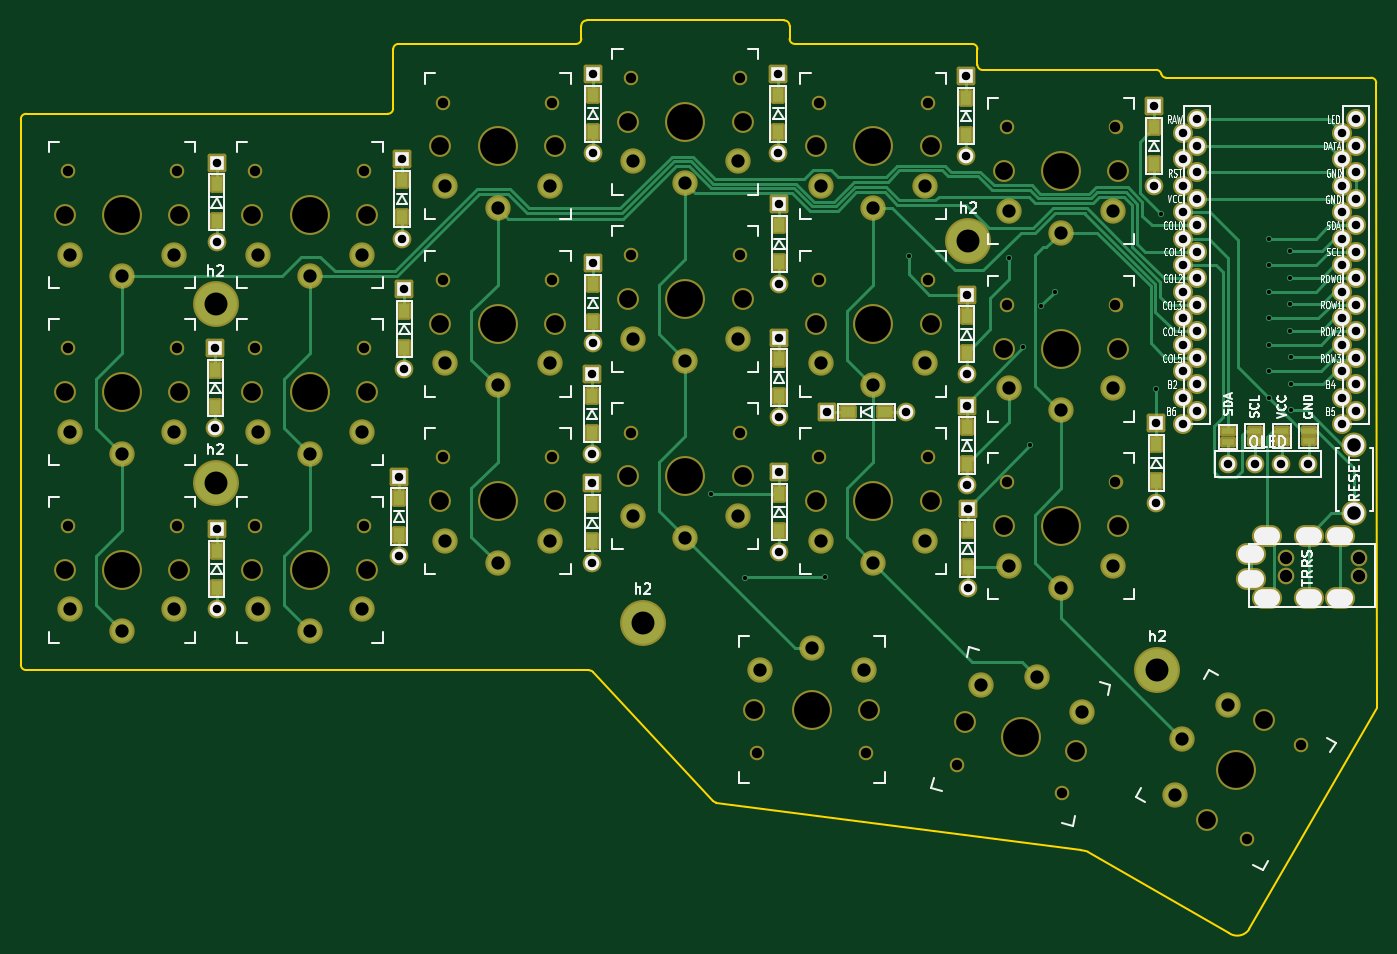
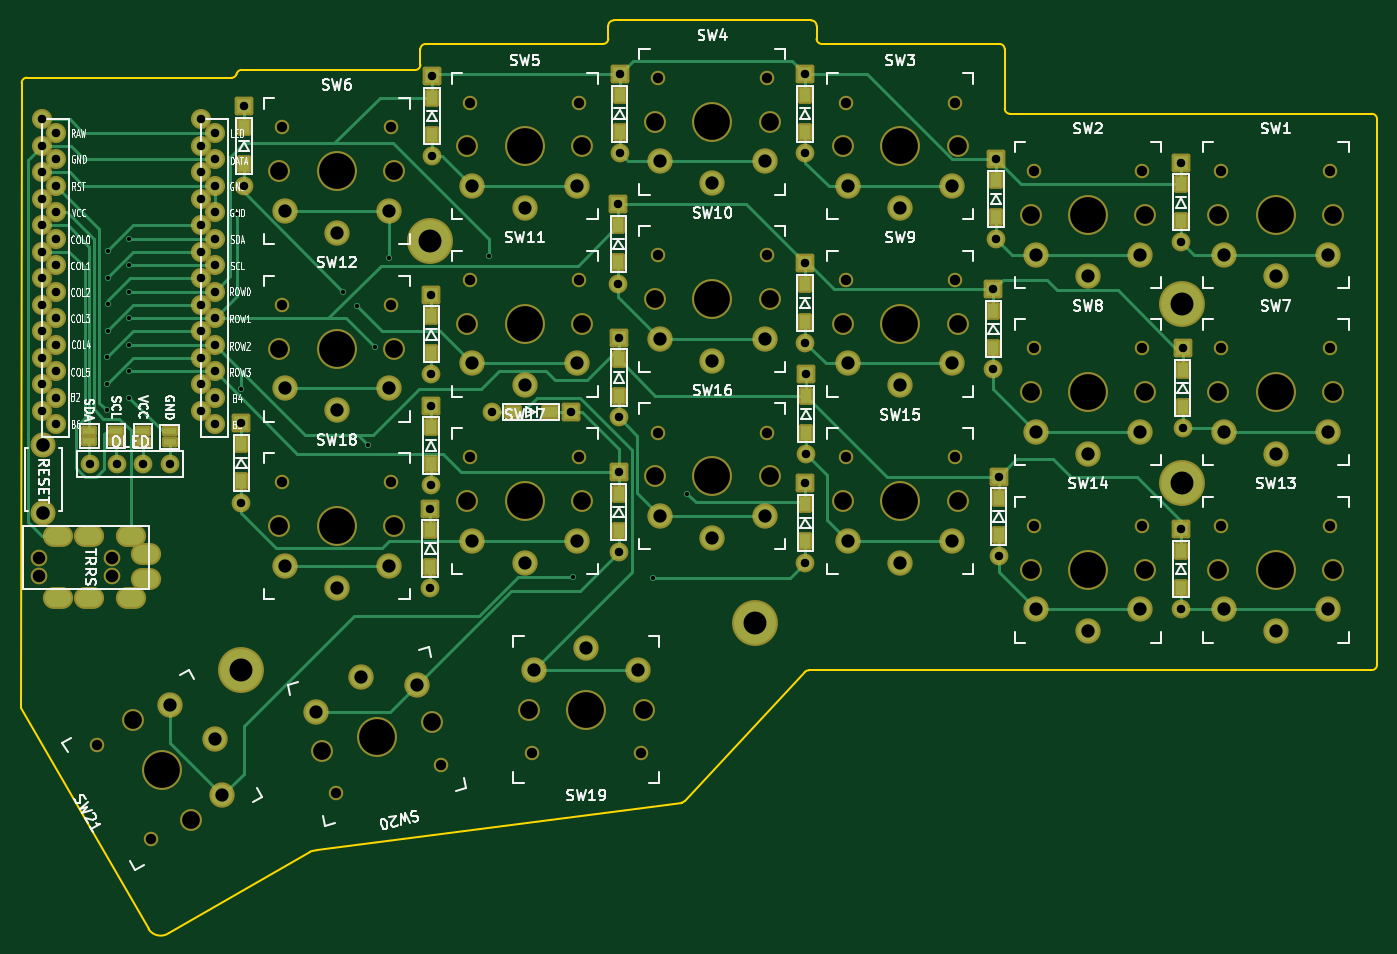
Circuit board: 9 layer files. Board 130.0 x 87.5 mm.
- bottom_copper: chococorne-B_Cu.gbl (22002 bytes)
- bottom_mask: chococorne-B_Mask.gbs (11003 bytes)
- bottom_silk: chococorne-B_Silkscreen.gbo (72851 bytes)
- outline: chococorne-Edge_Cuts.gm1 (2801 bytes)
- top_copper: chococorne-F_Cu.gtl (24770 bytes)
- top_mask: chococorne-F_Mask.gts (11008 bytes)
- top_silk: chococorne-F_Silkscreen.gto (55204 bytes)
- drill: chococorne-NPTH.drl (2285 bytes)
- drill: chococorne-PTH.drl (3963 bytes)

=== bottom_copper: chococorne-B_Cu.gbl (22002 bytes, source omitted) ===
=== bottom_mask: chococorne-B_Mask.gbs (11003 bytes, source omitted) ===
=== bottom_silk: chococorne-B_Silkscreen.gbo (72851 bytes, source omitted) ===
=== outline: chococorne-Edge_Cuts.gm1 ===
G04 #@! TF.GenerationSoftware,KiCad,Pcbnew,(6.0.8-1)-1*
G04 #@! TF.CreationDate,2023-02-26T16:34:21+02:00*
G04 #@! TF.ProjectId,chococorne,63686f63-6f63-46f7-926e-652e6b696361,2.1*
G04 #@! TF.SameCoordinates,Original*
G04 #@! TF.FileFunction,Profile,NP*
%FSLAX46Y46*%
G04 Gerber Fmt 4.6, Leading zero omitted, Abs format (unit mm)*
G04 Created by KiCad (PCBNEW (6.0.8-1)-1) date 2023-02-26 16:34:21*
%MOMM*%
%LPD*%
G01*
G04 APERTURE LIST*
G04 #@! TA.AperFunction,Profile*
%ADD10C,0.150000*%
G04 #@! TD*
G04 APERTURE END LIST*
D10*
X187620000Y-52430000D02*
X167999902Y-52440020D01*
X93390000Y-55890000D02*
X77829520Y-55894020D01*
X113032807Y-109366852D02*
G75*
G03*
X112700000Y-109240000I-332807J-373148D01*
G01*
X124569999Y-121760001D02*
G75*
G03*
X124845863Y-121904977I371001J371001D01*
G01*
X113032807Y-109366852D02*
X124570000Y-121760000D01*
X174021997Y-134429478D02*
G75*
G03*
X175950000Y-134050000I775003J1149978D01*
G01*
X160464519Y-126604023D02*
G75*
G03*
X159810076Y-126474364I-987619J-3268477D01*
G01*
X175950000Y-134050000D02*
X188200000Y-112870000D01*
X160464520Y-126604020D02*
X174021988Y-134429491D01*
X124845863Y-121904977D02*
X159810076Y-126474364D01*
X112700000Y-109240000D02*
X77819520Y-109214020D01*
X167519902Y-52080020D02*
G75*
G03*
X167030000Y-51680000I-489902J-99980D01*
G01*
X167519886Y-52080025D02*
G75*
G03*
X167999902Y-52440020I480014J140025D01*
G01*
X167030000Y-51680000D02*
X150399520Y-51694020D01*
X93390000Y-55890000D02*
G75*
G03*
X93890000Y-55390000I0J500000D01*
G01*
X94399520Y-49194020D02*
G75*
G03*
X93899520Y-49694020I-20J-499980D01*
G01*
X131389520Y-46944020D02*
X112429520Y-46944020D01*
X131889520Y-48694020D02*
X131889520Y-47444020D01*
X149399520Y-49194020D02*
X132389520Y-49194020D01*
X149899520Y-51194020D02*
X149899520Y-49694020D01*
X93899520Y-49694020D02*
X93890000Y-55390000D01*
X111429520Y-49194020D02*
X94399520Y-49194020D01*
X111929520Y-47444020D02*
X111929520Y-48694020D01*
X111429520Y-49194020D02*
G75*
G03*
X111929520Y-48694020I-20J500020D01*
G01*
X112429520Y-46944020D02*
G75*
G03*
X111929520Y-47444020I-20J-499980D01*
G01*
X131889480Y-47444020D02*
G75*
G03*
X131389520Y-46944020I-499980J20D01*
G01*
X131889480Y-48694020D02*
G75*
G03*
X132389520Y-49194020I500020J20D01*
G01*
X149899480Y-49694020D02*
G75*
G03*
X149399520Y-49194020I-499980J20D01*
G01*
X149899480Y-51194020D02*
G75*
G03*
X150399520Y-51694020I500020J20D01*
G01*
X188120000Y-52930000D02*
G75*
G03*
X187620000Y-52430000I-500000J0D01*
G01*
X58710000Y-55890000D02*
G75*
G03*
X58210000Y-56390000I0J-500000D01*
G01*
X58210000Y-108710000D02*
G75*
G03*
X58710000Y-109210000I500000J0D01*
G01*
X77875000Y-55894020D02*
X58710000Y-55890000D01*
X77819520Y-109214020D02*
X58710000Y-109210000D01*
X58210000Y-56390000D02*
X58210000Y-108710000D01*
X188120000Y-52930000D02*
X188200000Y-112870000D01*
M02*

=== top_copper: chococorne-F_Cu.gtl (24770 bytes, source omitted) ===
=== top_mask: chococorne-F_Mask.gts (11008 bytes, source omitted) ===
=== top_silk: chococorne-F_Silkscreen.gto (55204 bytes, source omitted) ===
=== drill: chococorne-NPTH.drl ===
M48
; DRILL file {KiCad (6.0.8-1)-1} date 2023 February 26, Sunday 16:34:28
; FORMAT={-:-/ absolute / inch / decimal}
; #@! TF.CreationDate,2023-02-26T16:34:28+02:00
; #@! TF.GenerationSoftware,Kicad,Pcbnew,(6.0.8-1)-1
; #@! TF.FileFunction,NonPlated,1,2,NPTH
FMAT,2
INCH
; #@! TA.AperFunction,NonPlated,NPTH,ComponentDrill
T1C0.0390
; #@! TA.AperFunction,NonPlated,NPTH,ComponentDrill
T2C0.0472
; #@! TA.AperFunction,NonPlated,NPTH,ComponentDrill
T3C0.0670
; #@! TA.AperFunction,NonPlated,NPTH,ComponentDrill
T4C0.1350
%
G90
G05
T1
X2.4681Y-2.4165
X2.4681Y-3.0858
X2.4681Y-3.7559
X2.8791Y-2.4165
X2.8791Y-3.0858
X2.8791Y-3.7559
X3.1768Y-2.4165
X3.1768Y-3.0858
X3.1768Y-3.7553
X3.5878Y-2.4165
X3.5878Y-3.0858
X3.5878Y-3.7553
X3.8854Y-2.1583
X3.8854Y-2.8276
X3.8854Y-3.497
X4.2965Y-2.1583
X4.2965Y-2.8276
X4.2965Y-3.497
X4.5941Y-2.0654
X4.5941Y-2.7343
X4.5941Y-3.4035
X5.0051Y-2.0654
X5.0051Y-2.7343
X5.0051Y-3.4035
X5.0705Y-4.6138
X5.3028Y-2.1583
X5.3028Y-2.8276
X5.3028Y-3.497
X5.4815Y-4.6138
X5.7138Y-2.1583
X5.7138Y-2.8276
X5.7138Y-3.497
X5.824Y-4.6569
X6.0114Y-2.252
X6.0114Y-2.9213
X6.0114Y-3.5906
X6.2211Y-4.7633
X6.4224Y-2.252
X6.4224Y-2.9213
X6.4224Y-3.5906
X6.9168Y-4.9374
X7.1223Y-4.5815
T2
X7.0654Y-3.8748
X7.0654Y-3.9437
X7.3409Y-3.8748
X7.3409Y-3.9437
T3
X2.4571Y-2.5819
X2.4571Y-3.2512
X2.4571Y-3.9213
X2.8902Y-2.5819
X2.8902Y-3.2512
X2.8902Y-3.9213
X3.1657Y-2.5819
X3.1657Y-3.2512
X3.1657Y-3.9207
X3.5988Y-2.5819
X3.5988Y-3.2512
X3.5988Y-3.9207
X3.8744Y-2.3236
X3.8744Y-2.9929
X3.8744Y-3.6624
X4.3075Y-2.3236
X4.3075Y-2.9929
X4.3075Y-3.6624
X4.5831Y-2.2307
X4.5831Y-2.8996
X4.5831Y-3.5689
X5.0161Y-2.2307
X5.0161Y-2.8996
X5.0161Y-3.5689
X5.0594Y-4.4484
X5.2917Y-2.3236
X5.2917Y-2.9929
X5.2917Y-3.6624
X5.4925Y-4.4484
X5.7248Y-2.3236
X5.7248Y-2.9929
X5.7248Y-3.6624
X5.8562Y-4.4944
X6.0004Y-2.4173
X6.0004Y-3.0866
X6.0004Y-3.7559
X6.2745Y-4.6064
X6.4335Y-2.4173
X6.4335Y-3.0866
X6.4335Y-3.7559
X6.7681Y-4.8643
X6.9846Y-4.4892
T4
X2.6736Y-2.5819
X2.6736Y-3.2512
X2.6736Y-3.9213
X3.3823Y-2.5819
X3.3823Y-3.2512
X3.3823Y-3.9207
X4.0909Y-2.3236
X4.0909Y-2.9929
X4.0909Y-3.6624
X4.7996Y-2.2307
X4.7996Y-2.8996
X4.7996Y-3.5689
X5.276Y-4.4484
X5.5083Y-2.3236
X5.5083Y-2.9929
X5.5083Y-3.6624
X6.0654Y-4.5504
X6.2169Y-2.4173
X6.2169Y-3.0866
X6.2169Y-3.7559
X6.8764Y-4.6768
T0
M30

=== drill: chococorne-PTH.drl ===
M48
; DRILL file {KiCad (6.0.8-1)-1} date 2023 February 26, Sunday 16:34:28
; FORMAT={-:-/ absolute / inch / decimal}
; #@! TF.CreationDate,2023-02-26T16:34:28+02:00
; #@! TF.GenerationSoftware,Kicad,Pcbnew,(6.0.8-1)-1
; #@! TF.FileFunction,Plated,1,2,PTH
FMAT,2
INCH
; #@! TA.AperFunction,Plated,PTH,ViaDrill
T1C0.0157
; #@! TA.AperFunction,Plated,PTH,ComponentDrill
T2C0.0320
; #@! TA.AperFunction,Plated,PTH,ComponentDrill
T3C0.0394
; #@! TA.AperFunction,Plated,PTH,ComponentDrill
T4C0.0500
; #@! TA.AperFunction,Plated,PTH,ComponentDrill
T5C0.0512
; #@! TA.AperFunction,Plated,PTH,ComponentDrill
T6C0.0866
%
G90
G05
T1
X4.8949Y-3.6337
X5.0236Y-3.9508
X5.3248Y-3.9469
X5.6417Y-2.7352
X6.0207Y-2.7441
X6.0732Y-3.082
X6.1004Y-3.4518
X6.1427Y-2.9242
X6.1923Y-2.8711
X6.5768Y-3.2382
X6.5945Y-2.5787
X7.0Y-2.6717
X7.0Y-2.7717
X7.0Y-2.8717
X7.0Y-2.9717
X7.0Y-3.0717
X7.0Y-3.1717
X7.0Y-3.2717
X7.08Y-2.72
X7.08Y-2.82
X7.08Y-2.92
X7.08Y-3.02
X7.085Y-3.12
X7.085Y-3.22
X7.085Y-3.32
T2
X3.0256Y-3.0852
X3.0256Y-3.3852
X3.0305Y-2.3844
X3.0305Y-2.6844
X3.0305Y-3.7683
X3.0305Y-4.0683
X3.7197Y-3.5695
X3.7197Y-3.8695
X3.7303Y-2.3713
X3.7303Y-2.6713
X3.7394Y-2.8634
X3.7394Y-3.1634
X4.4469Y-3.1837
X4.4469Y-3.4837
X4.4488Y-3.5941
X4.4488Y-3.8941
X4.45Y-2.05
X4.45Y-2.35
X4.45Y-2.7644
X4.45Y-3.0644
X5.15Y-2.05
X5.15Y-2.35
X5.1531Y-3.0461
X5.1531Y-3.3461
X5.1539Y-3.5535
X5.1539Y-3.8535
X5.1543Y-2.5413
X5.1543Y-2.8413
X5.3331Y-3.326
X5.6331Y-3.326
X5.8573Y-2.0596
X5.8573Y-2.3596
X5.8602Y-2.8825
X5.8602Y-3.1825
X5.8612Y-3.3028
X5.8612Y-3.6028
X5.8642Y-3.6906
X5.8642Y-3.9906
X6.5679Y-2.1719
X6.5679Y-2.4719
X6.5768Y-3.3677
X6.5768Y-3.6677
X6.678Y-2.2717
X6.678Y-2.3717
X6.678Y-2.4717
X6.678Y-2.5717
X6.678Y-2.6717
X6.678Y-2.7717
X6.678Y-2.8717
X6.678Y-2.9717
X6.678Y-3.0717
X6.678Y-3.1717
X6.678Y-3.2717
X6.678Y-3.3717
X6.7302Y-2.2217
X6.7302Y-2.3217
X6.7302Y-2.4217
X6.7302Y-2.5217
X6.7302Y-2.6217
X6.7302Y-2.7217
X6.7302Y-2.8217
X6.7302Y-2.9217
X6.7302Y-3.0217
X6.7302Y-3.1217
X6.7302Y-3.2217
X6.7302Y-3.3217
X6.8476Y-3.5213
X6.9476Y-3.5213
X7.0476Y-3.5213
X7.1476Y-3.5213
X7.278Y-2.2717
X7.278Y-2.3717
X7.278Y-2.4717
X7.278Y-2.5717
X7.278Y-2.6717
X7.278Y-2.7717
X7.278Y-2.8717
X7.278Y-2.9717
X7.278Y-3.0717
X7.278Y-3.1717
X7.278Y-3.2717
X7.278Y-3.3717
X7.3294Y-2.2217
X7.3294Y-2.3217
X7.3294Y-2.4217
X7.3294Y-2.5217
X7.3294Y-2.6217
X7.3294Y-2.7217
X7.3294Y-2.8217
X7.3294Y-2.9217
X7.3294Y-3.0217
X7.3294Y-3.1217
X7.3294Y-3.2217
X7.3294Y-3.3217
T4
X2.4768Y-2.7315
X2.4768Y-3.4008
X2.4768Y-4.0709
X2.6736Y-2.8142
X2.6736Y-3.4835
X2.6736Y-4.1535
X2.8705Y-2.7315
X2.8705Y-3.4008
X2.8705Y-4.0709
X3.1854Y-2.7315
X3.1854Y-3.4008
X3.1854Y-4.0703
X3.3823Y-2.8142
X3.3823Y-3.4835
X3.3823Y-4.153
X3.5791Y-2.7315
X3.5791Y-3.4008
X3.5791Y-4.0703
X3.8941Y-2.4732
X3.8941Y-3.1425
X3.8941Y-3.812
X4.0909Y-2.5559
X4.0909Y-3.2252
X4.0909Y-3.8947
X4.2878Y-2.4732
X4.2878Y-3.1425
X4.2878Y-3.812
X4.6028Y-2.3803
X4.6028Y-3.0492
X4.6028Y-3.7185
X4.7996Y-2.463
X4.7996Y-3.1319
X4.7996Y-3.8012
X4.9965Y-2.3803
X4.9965Y-3.0492
X4.9965Y-3.7185
X5.0791Y-4.2988
X5.276Y-4.2161
X5.3114Y-2.4732
X5.3114Y-3.1425
X5.3114Y-3.812
X5.4728Y-4.2988
X5.5083Y-2.5559
X5.5083Y-3.2252
X5.5083Y-3.8947
X5.7051Y-2.4732
X5.7051Y-3.1425
X5.7051Y-3.812
X5.9139Y-4.3549
X6.0201Y-2.5669
X6.0201Y-3.2362
X6.0201Y-3.9055
X6.1255Y-4.326
X6.2169Y-2.6496
X6.2169Y-3.3189
X6.2169Y-3.9882
X6.2942Y-4.4568
X6.4138Y-2.5669
X6.4138Y-3.2362
X6.4138Y-3.9055
X6.6484Y-4.7724
X6.6752Y-4.5606
X6.8452Y-4.4315
T5
X7.324Y-3.452
X7.324Y-3.7079
T6
X3.0264Y-2.9193
X3.0264Y-3.5941
X4.6386Y-4.1201
X5.8671Y-2.6821
X6.5803Y-4.2992
T3
G00X6.9453Y-3.861
M15
G01X6.9256Y-3.861
M16
G05
G00X6.9453Y-3.9575
M15
G01X6.9256Y-3.9575
M16
G05
G00X7.0043Y-3.7921
M15
G01X6.9846Y-3.7921
M16
G05
G00X7.0043Y-4.0264
M15
G01X6.9846Y-4.0264
M16
G05
G00X7.1618Y-3.7921
M15
G01X7.1421Y-3.7921
M16
G05
G00X7.1618Y-4.0264
M15
G01X7.1421Y-4.0264
M16
G05
G00X7.2799Y-3.7921
M15
G01X7.2602Y-3.7921
M16
G05
G00X7.2799Y-4.0264
M15
G01X7.2602Y-4.0264
M16
G05
T0
M30

